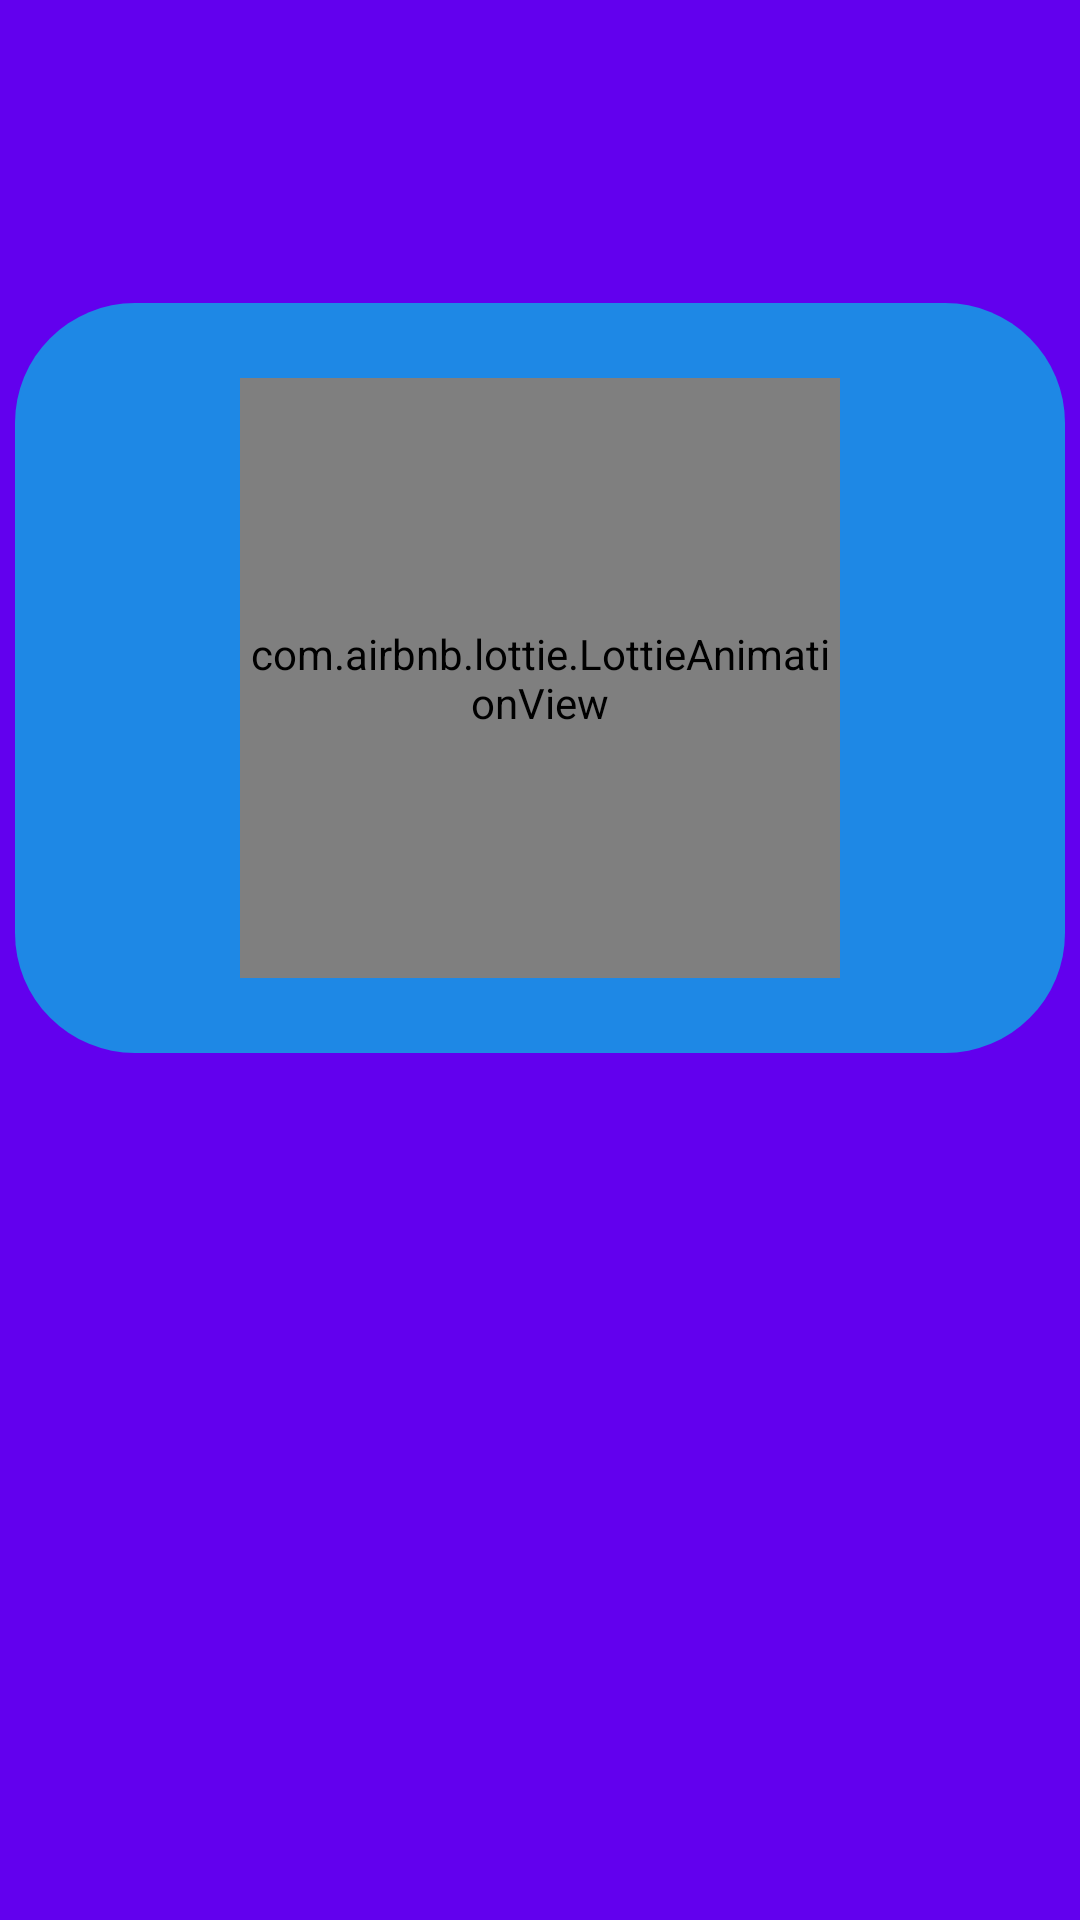

Here is an Android app screen rendered from its layout file. Give the layout XML and the strings, colors and styles it references.
<!-- AndroidManifest.xml: application theme Theme.VoteBemUnilak -->
<!-- res/layout/fragment_second.xml -->
<?xml version="1.0" encoding="utf-8"?>
<androidx.constraintlayout.widget.ConstraintLayout xmlns:android="http://schemas.android.com/apk/res/android"
    xmlns:app="http://schemas.android.com/apk/res-auto"
    xmlns:tools="http://schemas.android.com/tools"
    android:layout_width="match_parent"
    android:layout_height="match_parent"
    android:background="@color/purple_500"
    tools:context=".uivote.landpage.SecondFragment">

    <View
        android:id="@+id/viewSecond"
        style="@style/view_landingpage"
        android:background="@drawable/shape_landing_page"
        app:layout_constraintBottom_toBottomOf="parent"
        app:layout_constraintEnd_toEndOf="parent"
        app:layout_constraintHorizontal_bias="0.491"
        app:layout_constraintStart_toStartOf="parent"
        app:layout_constraintTop_toTopOf="@+id/guidline"
        app:layout_constraintVertical_bias="0.193" />

    <com.airbnb.lottie.LottieAnimationView
        style="@style/lottie_style"
        app:layout_constraintBottom_toBottomOf="@+id/viewSecond"
        app:layout_constraintEnd_toEndOf="@+id/viewSecond"
        app:layout_constraintStart_toStartOf="@+id/viewSecond"
        app:layout_constraintTop_toTopOf="@+id/viewSecond"
        app:lottie_autoPlay="true"
        app:lottie_loop="true"
        app:lottie_rawRes="@raw/box_vote" />

    <androidx.constraintlayout.widget.Guideline
        android:id="@+id/guidline"
        android:layout_width="wrap_content"
        android:layout_height="wrap_content"
        android:orientation="horizontal"
        app:layout_constraintGuide_percent="0.05" />

</androidx.constraintlayout.widget.ConstraintLayout>
<!-- resources referenced by this layout -->
<resources>
  <!-- drawable shape_landing_page (drawable) -->
  <?xml version="1.0" encoding="utf-8"?>
  <shape xmlns:android="http://schemas.android.com/apk/res/android">
      <corners
          android:bottomLeftRadius="40dp"
          android:bottomRightRadius="40dp"
          android:topLeftRadius="40dp"
          android:topRightRadius="40dp" />
      <solid android:color="#1E88E5" />
  </shape>
  <style name="lottie_style">
          <item name="android:layout_width">200dp</item>
          <item name="android:layout_height">200dp</item>
      </style>
  <style name="view_landingpage">
          <item name="android:layout_width">350dp</item>
          <item name="android:layout_height">250dp</item>
  
      </style>
  <style name="Theme.VoteBemUnilak" parent="Theme.MaterialComponents.DayNight.NoActionBar">
          
          <item name="colorPrimary">#FDE935</item>
          <item name="colorPrimaryVariant">#FDD835</item>
          <item name="colorOnPrimary">@color/white</item>
          
          <item name="colorSecondary">@color/teal_200</item>
          <item name="colorSecondaryVariant">@color/teal_700</item>
          <item name="colorOnSecondary">@color/black</item>
          
          <item name="android:statusBarColor" tools:targetApi="l">?attr/colorPrimaryVariant</item>
          
      </style>
  <!-- not gathered from this repository: default colours our renderer supplied (Android Studio template values) -->
  <color name="purple_500">#FF6200EE</color>
  <color name="teal_200">#FF03DAC5</color>
  <color name="teal_700">#FF018786</color>
  <color name="black">#FF000000</color>
  <color name="white">#FFFFFFFF</color>
</resources>
